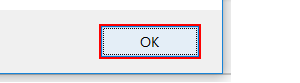
Task: Work Item 5 process
Workflow: _testtest

Step 1: click in window 'Message from webpage' (iexplore.exe)
